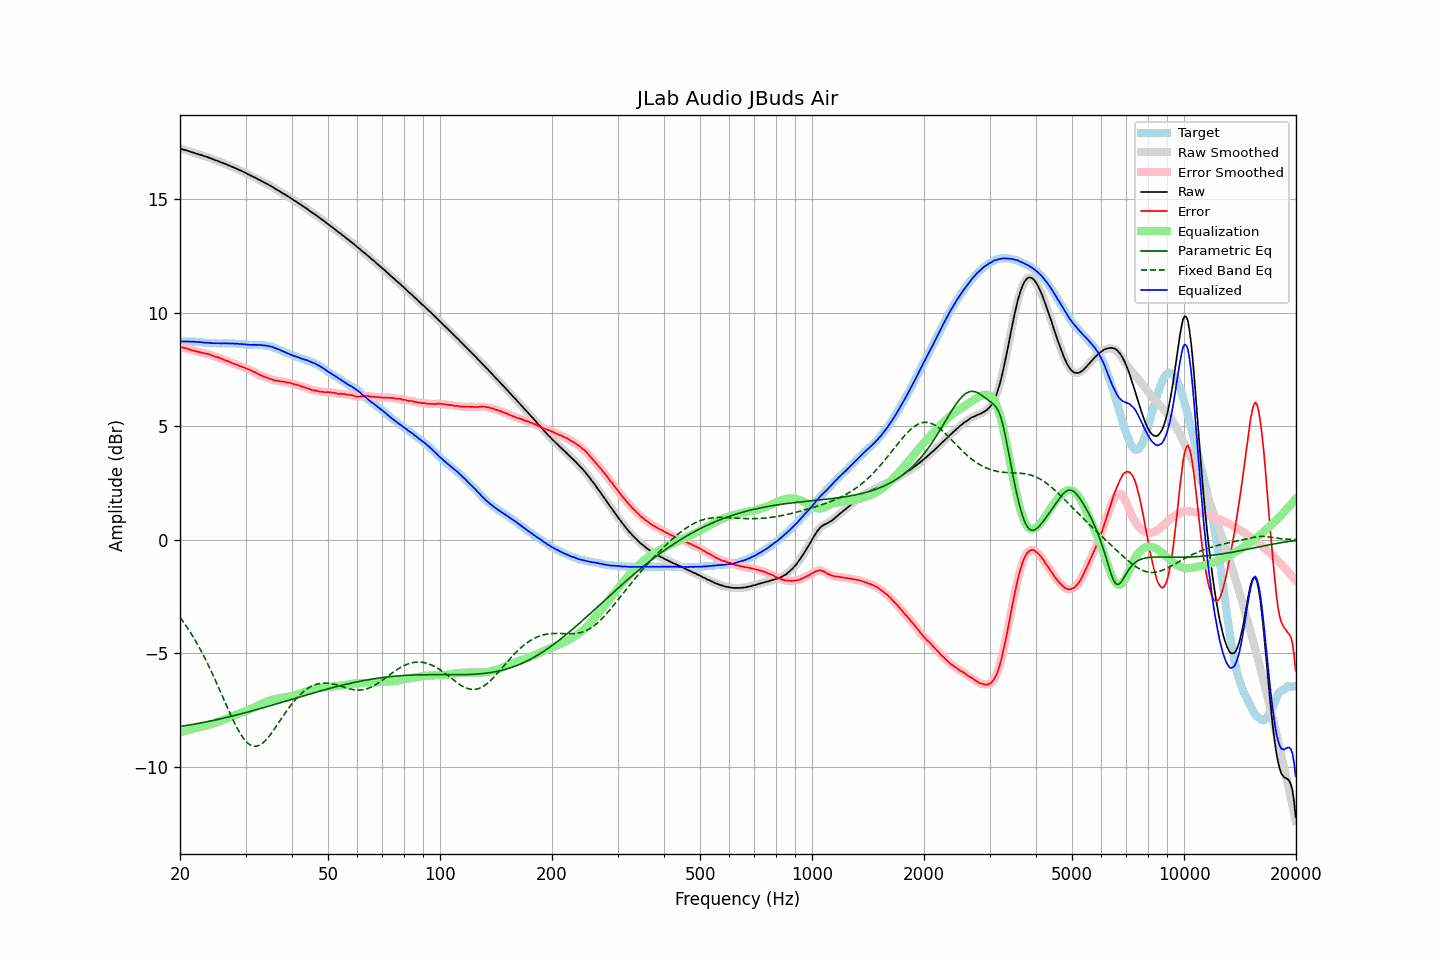

Data behind this chart, as committed beside it:
frequency, raw, error, smoothed, error_smoothed, equalization, parametric_eq, fixed_band_eq, equalized_raw, equalized_smoothed, target
20.00, 17.22, 8.49, 17.22, 8.49, -8.50, -8.23, -3.43, 8.72, 8.73, 8.73
20.20, 17.21, 8.48, 17.21, 8.47, -8.48, -8.22, -3.52, 8.73, 8.73, 8.73
20.40, 17.19, 8.46, 17.19, 8.46, -8.46, -8.21, -3.62, 8.73, 8.74, 8.73
20.61, 17.17, 8.44, 17.17, 8.44, -8.44, -8.20, -3.72, 8.74, 8.74, 8.73
20.81, 17.15, 8.43, 17.15, 8.42, -8.42, -8.19, -3.82, 8.73, 8.73, 8.72
21.02, 17.13, 8.41, 17.13, 8.40, -8.40, -8.18, -3.93, 8.73, 8.73, 8.72
21.23, 17.10, 8.38, 17.10, 8.38, -8.38, -8.16, -4.04, 8.72, 8.73, 8.72
21.44, 17.08, 8.35, 17.08, 8.35, -8.36, -8.15, -4.15, 8.72, 8.72, 8.73
21.66, 17.06, 8.34, 17.06, 8.33, -8.34, -8.14, -4.26, 8.72, 8.72, 8.72
21.87, 17.04, 8.32, 17.04, 8.32, -8.32, -8.13, -4.38, 8.72, 8.72, 8.72
22.09, 17.01, 8.30, 17.01, 8.30, -8.30, -8.12, -4.50, 8.71, 8.72, 8.71
22.31, 16.99, 8.28, 16.99, 8.28, -8.28, -8.10, -4.63, 8.71, 8.71, 8.71
22.54, 16.97, 8.27, 16.97, 8.26, -8.27, -8.09, -4.75, 8.71, 8.71, 8.70
22.76, 16.95, 8.25, 16.95, 8.25, -8.25, -8.08, -4.88, 8.70, 8.70, 8.70
22.99, 16.93, 8.24, 16.93, 8.23, -8.24, -8.06, -5.02, 8.70, 8.69, 8.69
23.22, 16.90, 8.22, 16.91, 8.22, -8.22, -8.05, -5.15, 8.68, 8.69, 8.68
23.45, 16.88, 8.20, 16.88, 8.20, -8.20, -8.03, -5.29, 8.68, 8.68, 8.68
23.69, 16.86, 8.19, 16.86, 8.19, -8.18, -8.02, -5.44, 8.68, 8.68, 8.67
23.92, 16.83, 8.17, 16.83, 8.17, -8.16, -8.01, -5.58, 8.67, 8.67, 8.66
24.16, 16.81, 8.15, 16.81, 8.14, -8.14, -7.99, -5.73, 8.67, 8.67, 8.66
24.40, 16.77, 8.11, 16.78, 8.11, -8.12, -7.98, -5.88, 8.65, 8.66, 8.66
24.65, 16.75, 8.09, 16.75, 8.09, -8.09, -7.96, -6.04, 8.66, 8.66, 8.66
24.89, 16.72, 8.06, 16.72, 8.06, -8.07, -7.95, -6.19, 8.65, 8.65, 8.66
25.14, 16.70, 8.05, 16.70, 8.04, -8.04, -7.93, -6.35, 8.66, 8.65, 8.65
25.39, 16.67, 8.03, 16.67, 8.02, -8.02, -7.91, -6.51, 8.65, 8.65, 8.64
25.65, 16.64, 8.00, 16.64, 8.00, -7.99, -7.90, -6.67, 8.65, 8.65, 8.64
25.91, 16.61, 7.97, 16.61, 7.97, -7.97, -7.88, -6.84, 8.65, 8.65, 8.64
26.16, 16.59, 7.94, 16.59, 7.94, -7.94, -7.87, -7.00, 8.65, 8.65, 8.65
26.43, 16.56, 7.91, 16.56, 7.91, -7.91, -7.85, -7.16, 8.65, 8.65, 8.65
26.69, 16.53, 7.88, 16.53, 7.88, -7.88, -7.83, -7.32, 8.65, 8.65, 8.65
26.96, 16.50, 7.86, 16.50, 7.86, -7.85, -7.82, -7.48, 8.65, 8.65, 8.64
27.23, 16.47, 7.83, 16.47, 7.83, -7.82, -7.80, -7.64, 8.65, 8.65, 8.64
27.50, 16.44, 7.80, 16.44, 7.79, -7.80, -7.78, -7.79, 8.65, 8.65, 8.64
27.77, 16.41, 7.76, 16.41, 7.76, -7.77, -7.76, -7.94, 8.64, 8.64, 8.65
28.05, 16.38, 7.74, 16.38, 7.74, -7.74, -7.75, -8.09, 8.64, 8.64, 8.64
28.33, 16.35, 7.72, 16.35, 7.71, -7.71, -7.73, -8.23, 8.64, 8.64, 8.63
28.62, 16.32, 7.70, 16.32, 7.69, -7.69, -7.71, -8.36, 8.63, 8.63, 8.62
28.90, 16.28, 7.65, 16.29, 7.66, -7.66, -7.69, -8.49, 8.62, 8.63, 8.63
29.19, 16.26, 7.64, 16.26, 7.63, -7.63, -7.67, -8.60, 8.63, 8.62, 8.62
29.48, 16.22, 7.61, 16.22, 7.61, -7.61, -7.66, -8.71, 8.61, 8.62, 8.61
29.78, 16.19, 7.59, 16.19, 7.58, -7.58, -7.64, -8.80, 8.61, 8.61, 8.60
30.08, 16.15, 7.55, 16.15, 7.55, -7.55, -7.62, -8.88, 8.60, 8.60, 8.60
30.38, 16.11, 7.52, 16.12, 7.52, -7.52, -7.60, -8.95, 8.59, 8.59, 8.59
30.68, 16.08, 7.50, 16.08, 7.49, -7.49, -7.58, -9.01, 8.59, 8.59, 8.58
30.99, 16.04, 7.46, 16.04, 7.46, -7.46, -7.56, -9.06, 8.58, 8.58, 8.58
31.30, 16.01, 7.43, 16.01, 7.43, -7.43, -7.54, -9.09, 8.59, 8.58, 8.58
31.61, 15.97, 7.39, 15.97, 7.39, -7.39, -7.52, -9.10, 8.58, 8.58, 8.58
31.93, 15.94, 7.37, 15.94, 7.36, -7.36, -7.50, -9.10, 8.58, 8.58, 8.57
32.24, 15.90, 7.32, 15.90, 7.32, -7.32, -7.48, -9.09, 8.58, 8.58, 8.58
32.57, 15.86, 7.29, 15.87, 7.29, -7.29, -7.46, -9.07, 8.57, 8.58, 8.57
32.89, 15.83, 7.26, 15.83, 7.25, -7.26, -7.44, -9.03, 8.58, 8.57, 8.57
33.22, 15.79, 7.22, 15.79, 7.22, -7.22, -7.42, -8.98, 8.57, 8.57, 8.57
33.55, 15.75, 7.19, 15.75, 7.19, -7.19, -7.40, -8.93, 8.56, 8.56, 8.56
33.89, 15.71, 7.16, 15.71, 7.16, -7.16, -7.38, -8.86, 8.55, 8.55, 8.55
34.23, 15.68, 7.15, 15.68, 7.14, -7.13, -7.36, -8.78, 8.55, 8.54, 8.53
34.57, 15.64, 7.11, 15.64, 7.11, -7.11, -7.34, -8.70, 8.53, 8.53, 8.53
34.92, 15.60, 7.09, 15.60, 7.09, -7.09, -7.32, -8.61, 8.52, 8.52, 8.51
35.27, 15.56, 7.06, 15.56, 7.06, -7.06, -7.30, -8.52, 8.50, 8.50, 8.50
35.62, 15.52, 7.05, 15.52, 7.04, -7.04, -7.28, -8.42, 8.48, 8.47, 8.47
35.97, 15.47, 7.02, 15.47, 7.02, -7.03, -7.26, -8.31, 8.44, 8.45, 8.45
... 635 more rows
